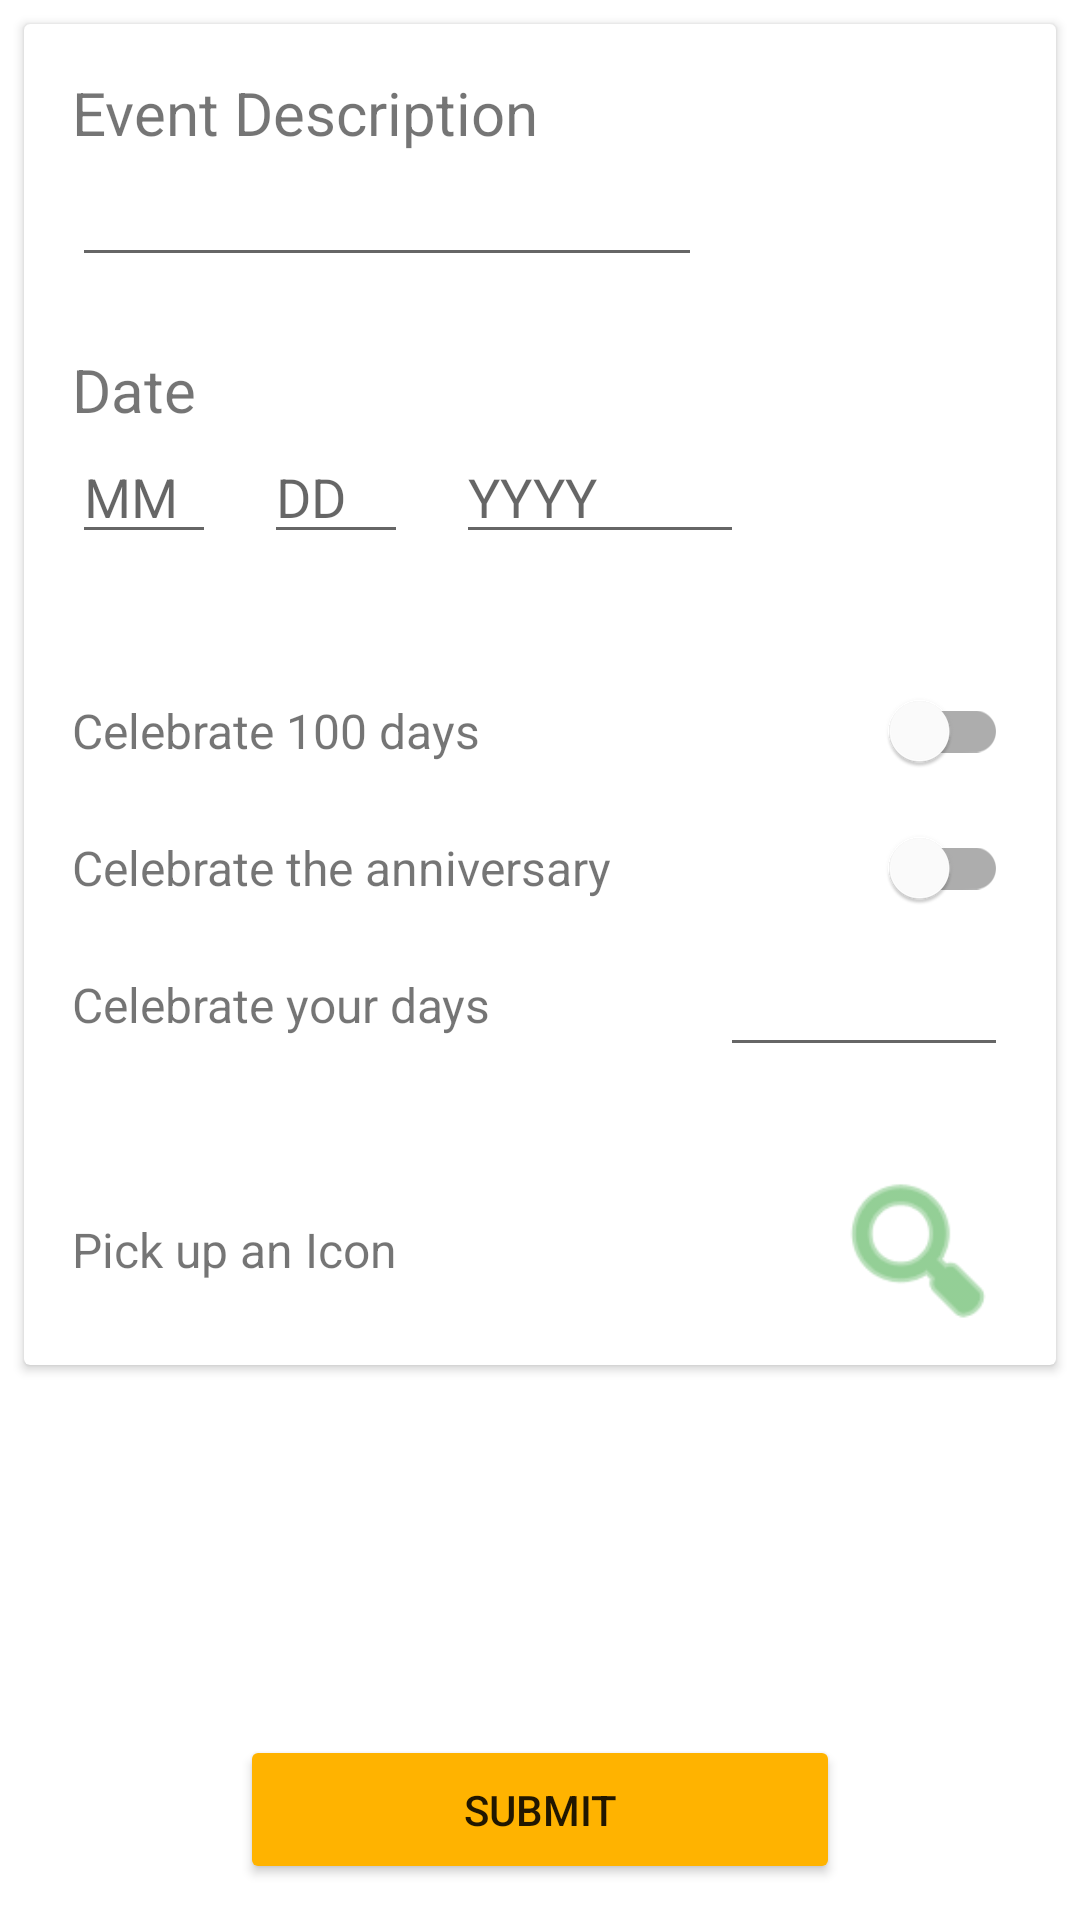

This screen was rendered from an Android layout file. Write that file and the resources it references.
<!-- AndroidManifest.xml: application theme AppTheme -->
<!-- res/layout/activity_edit.xml -->
<?xml version="1.0" encoding="utf-8"?>
<LinearLayout
    xmlns:android="http://schemas.android.com/apk/res/android"
    xmlns:app="http://schemas.android.com/apk/res-auto"
    xmlns:tools="http://schemas.android.com/tools"
    android:layout_width="match_parent"
    android:layout_height="match_parent"
    android:orientation="vertical">

    <androidx.cardview.widget.CardView
        android:layout_width="match_parent"
        android:layout_height="0dp"
        android:layout_weight="9"
        android:layout_marginHorizontal="8dp"
        android:layout_marginTop="8dp"
        android:layout_marginBottom="24dp">

        <androidx.core.widget.NestedScrollView
            android:layout_width="match_parent"
            android:layout_height="match_parent">

            <androidx.constraintlayout.widget.ConstraintLayout
                android:layout_width="match_parent"
                android:layout_height="match_parent">

                <TextView
                    android:id="@+id/tv_task_title"
                    android:layout_width="wrap_content"
                    android:layout_height="wrap_content"
                    android:layout_marginTop="16dp"
                    android:text="@string/task_title"
                    android:textSize="@dimen/title_text_size"
                    app:layout_constraintStart_toStartOf="@+id/guideline"
                    app:layout_constraintTop_toTopOf="@+id/guideline2" />

                <TextView
                    android:id="@+id/tv_anniversary"
                    android:layout_width="wrap_content"
                    android:layout_height="wrap_content"
                    android:layout_marginTop="24dp"
                    android:text="@string/celebrate_anniversary"
                    android:textSize="@dimen/lots_of_words"
                    app:layout_constraintStart_toStartOf="@+id/guideline"
                    app:layout_constraintTop_toBottomOf="@+id/tv_celebrate_100" />

                <TextView
                    android:id="@+id/tv_custom"
                    android:layout_width="wrap_content"
                    android:layout_height="wrap_content"
                    android:layout_marginTop="24dp"
                    android:text="@string/celebrate_custom_days"
                    android:textSize="@dimen/lots_of_words"
                    app:layout_constraintStart_toStartOf="@+id/guideline"
                    app:layout_constraintTop_toBottomOf="@+id/tv_anniversary" />

                <TextView
                    android:id="@+id/tv_celebrate_100"
                    android:layout_width="wrap_content"
                    android:layout_height="wrap_content"
                    android:layout_marginTop="48dp"
                    android:text="@string/celebrate_100_days_title"
                    android:textSize="@dimen/lots_of_words"
                    app:layout_constraintStart_toStartOf="@+id/guideline"
                    app:layout_constraintTop_toBottomOf="@+id/et_month" />

                <EditText
                    android:id="@+id/et_task_desc"
                    android:layout_width="wrap_content"
                    android:layout_height="wrap_content"
                    android:ems="10"
                    android:gravity="start|top"
                    android:inputType="textMultiLine"
                    app:layout_constraintStart_toStartOf="@+id/guideline"
                    app:layout_constraintTop_toBottomOf="@+id/tv_task_title" />

                <EditText
                    android:id="@+id/et_month"
                    android:layout_width="@dimen/width_month_or_day"
                    android:layout_height="wrap_content"
                    android:ems="10"
                    android:hint="@string/hint_month"
                    android:inputType="date"
                    app:layout_constraintStart_toStartOf="@+id/guideline"
                    app:layout_constraintTop_toBottomOf="@+id/date_title" />

                <TextView
                    android:id="@+id/date_title"
                    android:layout_width="wrap_content"
                    android:layout_height="wrap_content"
                    android:layout_marginTop="24dp"
                    android:text="@string/date_title"
                    android:textSize="@dimen/title_text_size"
                    app:layout_constraintStart_toStartOf="@+id/guideline"
                    app:layout_constraintTop_toBottomOf="@+id/et_task_desc" />

                <com.google.android.material.switchmaterial.SwitchMaterial
                    android:id="@+id/switch_100"
                    android:layout_width="wrap_content"
                    android:layout_height="wrap_content"
                    app:layout_constraintBottom_toBottomOf="@+id/tv_celebrate_100"
                    app:layout_constraintEnd_toStartOf="@+id/guideline4"
                    app:layout_constraintTop_toTopOf="@+id/tv_celebrate_100" />

                <com.google.android.material.switchmaterial.SwitchMaterial
                    android:id="@+id/switch_anniversary"
                    android:layout_width="wrap_content"
                    android:layout_height="wrap_content"
                    app:layout_constraintBottom_toBottomOf="@+id/tv_anniversary"
                    app:layout_constraintEnd_toStartOf="@+id/guideline4"
                    app:layout_constraintTop_toTopOf="@+id/tv_anniversary" />

                <androidx.constraintlayout.widget.Guideline
                    android:id="@+id/guideline"
                    android:layout_width="wrap_content"
                    android:layout_height="wrap_content"
                    android:orientation="vertical"
                    app:layout_constraintGuide_begin="16dp" />

                <androidx.constraintlayout.widget.Guideline
                    android:id="@+id/guideline2"
                    android:layout_width="wrap_content"
                    android:layout_height="wrap_content"
                    android:orientation="horizontal"
                    app:layout_constraintGuide_end="480dp" />

                <androidx.constraintlayout.widget.Guideline
                    android:id="@+id/guideline3"
                    android:layout_width="wrap_content"
                    android:layout_height="wrap_content"
                    android:orientation="horizontal"
                    app:layout_constraintGuide_end="24dp" />

                <androidx.constraintlayout.widget.Guideline
                    android:id="@+id/guideline4"
                    android:layout_width="wrap_content"
                    android:layout_height="wrap_content"
                    android:orientation="vertical"
                    app:layout_constraintGuide_end="16dp" />

                <EditText
                    android:id="@+id/et_custom_days"
                    android:layout_width="@dimen/width_year"
                    android:layout_height="wrap_content"
                    android:ems="10"
                    android:inputType="date"
                    app:layout_constraintBottom_toBottomOf="@+id/tv_custom"
                    app:layout_constraintEnd_toStartOf="@+id/guideline4"
                    app:layout_constraintTop_toTopOf="@+id/tv_custom" />

                <EditText
                    android:id="@+id/et_day"
                    android:layout_width="@dimen/width_month_or_day"
                    android:layout_height="wrap_content"
                    android:layout_marginStart="16dp"
                    android:ems="10"
                    android:hint="@string/hint_day"
                    android:inputType="date"
                    app:layout_constraintBottom_toBottomOf="@+id/et_month"
                    app:layout_constraintStart_toEndOf="@+id/et_month"
                    app:layout_constraintTop_toBottomOf="@+id/date_title" />

                <EditText
                    android:id="@+id/et_year"
                    android:layout_width="@dimen/width_year"
                    android:layout_height="wrap_content"
                    android:layout_marginStart="16dp"
                    android:ems="10"
                    android:hint="@string/hint_year"
                    android:inputType="date"
                    app:layout_constraintBottom_toBottomOf="@+id/et_day"
                    app:layout_constraintStart_toEndOf="@+id/et_day"
                    app:layout_constraintTop_toTopOf="@+id/et_day" />

                <ImageView
                    android:id="@+id/iv_icon"
                    android:layout_width="60dp"
                    android:layout_height="60dp"
                    android:tint="@color/colorPrimary"
                    app:layout_constraintBottom_toBottomOf="@+id/tv_pick_icon"
                    app:layout_constraintEnd_toStartOf="@+id/guideline4"
                    app:layout_constraintTop_toTopOf="@+id/tv_pick_icon"
                    app:srcCompat="@android:drawable/ic_menu_search" />

                <TextView
                    android:id="@+id/tv_pick_icon"
                    android:layout_width="wrap_content"
                    android:layout_height="wrap_content"
                    android:layout_marginTop="60dp"
                    android:text="@string/icon_pick_text"
                    android:textSize="@dimen/lots_of_words"
                    app:layout_constraintStart_toStartOf="@+id/guideline"
                    app:layout_constraintTop_toBottomOf="@+id/tv_custom" />

            </androidx.constraintlayout.widget.ConstraintLayout>

        </androidx.core.widget.NestedScrollView>

    </androidx.cardview.widget.CardView>

    <FrameLayout
        android:layout_width="match_parent"
        android:layout_height="0dp"
        android:layout_weight="2">

    </FrameLayout>

    <Button
        android:id="@+id/btn_edit_activity"
        android:layout_width="match_parent"
        android:layout_height="0dp"
        android:layout_weight="1"
        android:backgroundTint="@color/colorSecondary"
        android:layout_gravity="center"
        android:layout_marginHorizontal="80dp"
        android:layout_marginBottom="12dp"
        android:text="@string/edit_activity_button_text" />

</LinearLayout>
<!-- resources referenced by this layout -->
<resources>
  <color name="colorPrimary">#4caf50</color>
  <color name="colorSecondary">#ffb300</color>
  <dimen name="lots_of_words">16sp</dimen>
  <dimen name="title_text_size">20sp</dimen>
  <dimen name="width_month_or_day">48dp</dimen>
  <dimen name="width_year">96dp</dimen>
  <string name="celebrate_100_days_title">Celebrate 100 days</string>
  <string name="celebrate_anniversary">Celebrate the anniversary</string>
  <string name="celebrate_custom_days">Celebrate your days</string>
  <string name="date_title">Date</string>
  <string name="edit_activity_button_text">Submit</string>
  <string name="hint_day">DD</string>
  <string name="hint_month">MM</string>
  <string name="hint_year">YYYY</string>
  <string name="icon_pick_text">Pick up an Icon</string>
  <string name="task_title">Event Description</string>
  <style name="AppTheme" parent="Theme.MaterialComponents.Light.NoActionBar">
          
          <item name="colorPrimary">@color/colorPrimary</item>
          <item name="colorPrimaryDark">@color/colorPrimaryDark</item>
          <item name="colorSecondary">@color/colorSecondary</item>
      </style>
  <color name="colorPrimaryDark">#087f23</color>
</resources>
